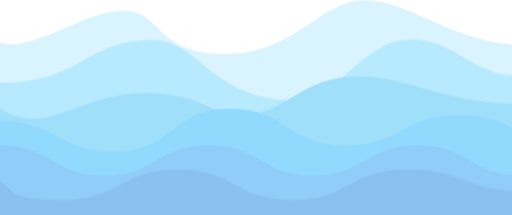
t = 0.00 s
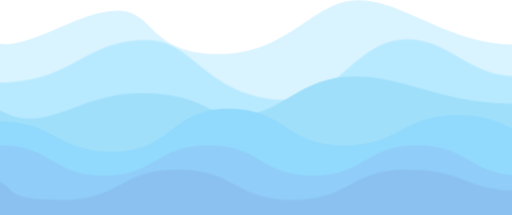
t = 1.00 s
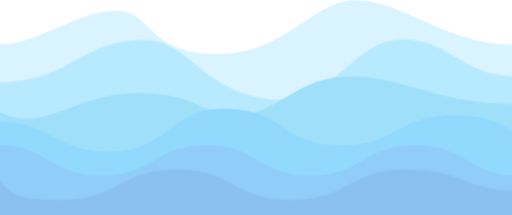
t = 1.38 s
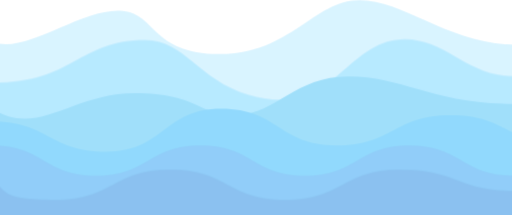
t = 2.13 s
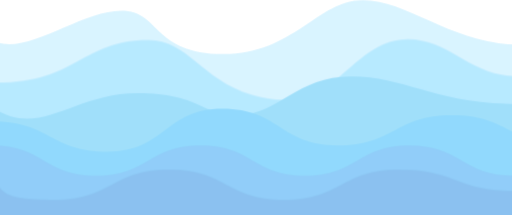
t = 2.50 s
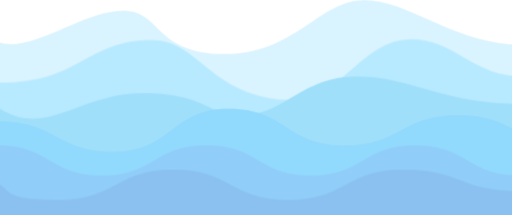
t = 3.25 s

The animated SVG that drew these frames (rendered in a browser with its animation timeline set to each time). Animation: 1 CSS @keyframes rule; one cycle of 4.00 s, repeats indefinitely.

<svg width="1470" height="616" viewBox="0 0 1470 616" fill="none" xmlns="http://www.w3.org/2000/svg">
    <style>
        @keyframes wave {
        0% { transform: translateX(0px); }
        50% { transform: translateX(-24px); }
        100% { transform: translateX(0px); }
        }
        path {
        animation: wave 3s ease-in-out infinite;
        }
        path:nth-child(1) { animation-delay: 0s; }
        path:nth-child(2) { animation-delay: 0.2s; }
        path:nth-child(3) { animation-delay: 0.4s; }
        path:nth-child(4) { animation-delay: 0.6s; }
        path:nth-child(5) { animation-delay: 0.8s; }
        path:nth-child(6) { animation-delay: 1s; }
    </style>
    <g opacity="0.5" clip-path="url(#clip0_122_3408)" style="transform: scaleX(1.02) scaleY(2);">
        <path d="M1470 308V63.9194C1279.64 63.9194 1156.18 0.000488281 1027.14 0.000488281C898.096 0.000488281 833.319 77.2298 633.938 77.2298C434.557 77.2298 457.072 14.9777 346.822 14.9777C236.572 14.9777 88.8125 75.877 0 60.6582V308H1470Z"
              fill="#B3E8FF"/>
        <path d="M1470 308V109.237C1332.19 109.237 1278.53 55.9717 1159.46 55.9717C990.045 55.9717 959.665 172.359 719.345 135.713C577.343 114.069 539.857 57.0587 428.872 57.0587C239.978 57.0587 228.217 118.32 0 118.32V308H1470Z"
              fill="#6FD4FF"/>
        <path d="M1470 308V150.497L1469.8 148.758C1242.13 148.758 1157.4 109.262 1004.52 109.262C851.645 109.262 803.355 162.817 689.822 164.532C578.053 166.248 583.223 133.539 403.148 133.539C223.073 133.539 131.198 198.038 0 155.812V308H1470Z"
              fill="#40BFF5"/>
        <path d="M1470 190.646C1423.84 178.616 1384.05 164.871 1293.16 164.871C1131.51 164.871 1131.51 208.353 969.857 208.353C808.206 208.353 808.206 155.812 646.58 155.812C484.953 155.812 484.928 217.412 323.302 217.412C161.675 217.412 161.651 173.929 0 173.929V308H1470V190.646Z"
              fill="#23B3FA"/>
        <path d="M881.804 251.666C734.804 251.666 734.804 208.184 587.804 208.184C440.804 208.184 440.804 251.666 293.804 251.666C146.804 251.666 146.804 208.208 0 208.184V307.999H1469.8V251.666C1322.8 251.666 1322.8 208.184 1175.8 208.184C1028.8 208.184 1028.8 251.666 881.804 251.666Z"
              fill="#229BF2"/>
        <path d="M823.42 286.452C661.769 286.452 661.77 242.969 500.143 242.969C338.517 242.969 338.492 286.452 176.866 286.452C15.239 286.452 46.158 272.682 0 260.652V308H1470V273.745C1308.35 273.745 1308.35 242.945 1146.7 242.945C985.047 242.945 985.047 286.428 823.396 286.428L823.42 286.452Z"
              fill="#1683E0"/>
    </g>
    <defs>
        <clipPath id="clip0_122_3408">
            <rect width="1470" height="616" fill="white"/>
        </clipPath>
    </defs>
</svg>
